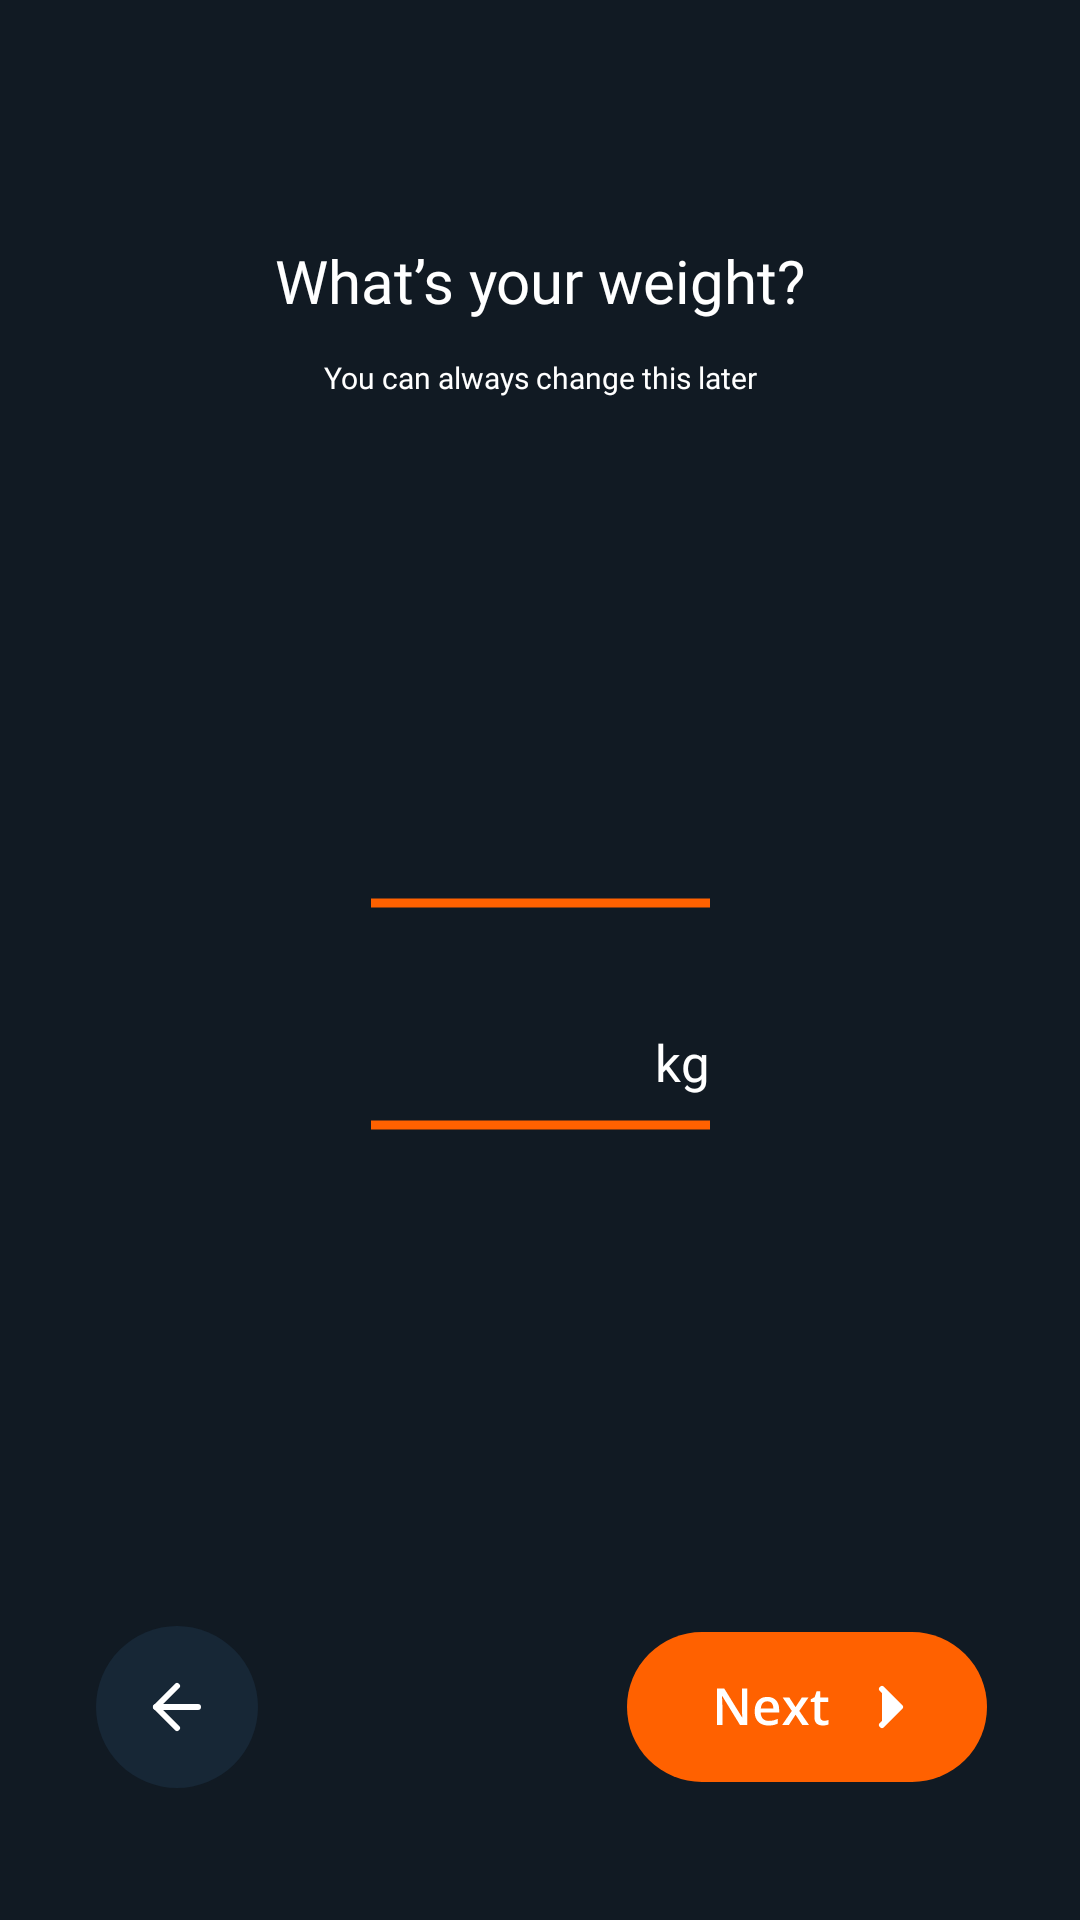

This screen was rendered from an Android layout file. Write that file and the resources it references.
<!-- AndroidManifest.xml: application theme Theme.FitnessApp -->
<!-- res/layout/fragment_weight.xml -->
<?xml version="1.0" encoding="utf-8"?>
<androidx.constraintlayout.widget.ConstraintLayout xmlns:android="http://schemas.android.com/apk/res/android"
    xmlns:app="http://schemas.android.com/apk/res-auto"
    xmlns:tools="http://schemas.android.com/tools"
    android:layout_width="match_parent"
    android:layout_height="match_parent"
    android:background="@color/background"
    tools:context=".ui.weight.WeightFragment">

    <androidx.recyclerview.widget.RecyclerView
        android:id="@+id/rvWeight"
        android:layout_width="113dp"
        android:layout_height="390dp"
        app:layout_constraintBottom_toTopOf="@+id/btnNextWeight"
        app:layout_constraintEnd_toEndOf="parent"
        app:layout_constraintStart_toStartOf="parent"
        app:layout_constraintTop_toBottomOf="@+id/textView7" />

    <ImageView
        android:id="@+id/imageView41"
        android:layout_width="wrap_content"
        android:layout_height="wrap_content"
        android:layout_marginBottom="70dp"
        android:src="@drawable/icon_orange_line"
        android:translationZ="1dp"
        app:layout_constraintBottom_toTopOf="@+id/imageView42"
        app:layout_constraintEnd_toEndOf="@+id/rvWeight"
        app:layout_constraintHorizontal_bias="0.5"
        app:layout_constraintStart_toStartOf="@+id/rvWeight"
        app:layout_constraintTop_toTopOf="@+id/rvWeight"
        app:layout_constraintVertical_chainStyle="packed" />

    <ImageView
        android:id="@+id/imageView42"
        android:layout_width="wrap_content"
        android:layout_height="wrap_content"
        android:src="@drawable/icon_orange_line"
        android:translationZ="1dp"
        app:layout_constraintBottom_toBottomOf="@+id/rvWeight"
        app:layout_constraintEnd_toEndOf="@+id/rvWeight"
        app:layout_constraintHorizontal_bias="0.5"
        app:layout_constraintStart_toStartOf="@+id/rvWeight"
        app:layout_constraintTop_toBottomOf="@+id/imageView41" />

    <TextView
        android:id="@+id/textView6"
        android:layout_width="wrap_content"
        android:layout_height="wrap_content"
        android:layout_marginTop="80dp"
        android:fontFamily="@font/integralcf_regular"
        android:gravity="center"
        android:text="@string/what_s_your_weight"
        android:textColor="@color/white"
        android:textSize="20sp"
        app:layout_constraintEnd_toEndOf="parent"
        app:layout_constraintStart_toStartOf="parent"
        app:layout_constraintTop_toTopOf="parent" />

    <TextView
        android:id="@+id/textView7"
        android:layout_width="0dp"
        android:layout_height="wrap_content"
        android:layout_marginStart="70dp"
        android:layout_marginTop="12dp"
        android:layout_marginEnd="70dp"
        android:fontFamily="@font/integralcf_regular"
        android:gravity="center"
        android:text="@string/you_can_always"
        android:textColor="@color/white"
        android:textSize="10sp"
        app:layout_constraintEnd_toEndOf="parent"
        app:layout_constraintHorizontal_bias="0.0"
        app:layout_constraintStart_toStartOf="parent"
        app:layout_constraintTop_toBottomOf="@+id/textView6" />

    <TextView
        android:id="@+id/textView37"
        android:layout_width="wrap_content"
        android:layout_height="wrap_content"
        android:fontFamily="@font/open_sans"
        android:gravity="center"
        android:text="@string/kg"
        android:textColor="@color/white"
        android:textSize="17sp"
        app:layout_constraintBottom_toTopOf="@+id/imageView42"
        app:layout_constraintEnd_toEndOf="@+id/rvWeight"
        app:layout_constraintTop_toBottomOf="@+id/imageView41"
        app:layout_constraintVertical_bias="0.83" />

    <ImageView
        android:id="@+id/btnNextWeight"
        android:layout_width="wrap_content"
        android:layout_height="wrap_content"
        android:layout_marginEnd="31dp"
        android:layout_marginBottom="46dp"
        android:src="@drawable/icon_button_next"
        app:layout_constraintBottom_toBottomOf="parent"
        app:layout_constraintEnd_toEndOf="parent" />

    <ImageView
        android:id="@+id/btnBackWeight"
        android:layout_width="wrap_content"
        android:layout_height="wrap_content"
        android:layout_marginStart="32dp"
        android:layout_marginBottom="44dp"
        android:src="@drawable/icon_button_back"
        app:layout_constraintBottom_toBottomOf="parent"
        app:layout_constraintStart_toStartOf="parent" />
</androidx.constraintlayout.widget.ConstraintLayout>
<!-- resources referenced by this layout -->
<resources>
  <color name="background">#111A23</color>
  <color name="white">#FFFFFFFF</color>
  <!-- drawable icon_button_back (drawable) -->
  <vector xmlns:android="http://schemas.android.com/apk/res/android"
      android:width="54dp"
      android:height="54dp"
      android:viewportWidth="54"
      android:viewportHeight="54">
    <path
        android:pathData="M27,27m-27,0a27,27 0,1 1,54 0a27,27 0,1 1,-54 0"
        android:fillColor="#172736"/>
    <path
        android:pathData="M34,27H20"
        android:strokeLineJoin="round"
        android:strokeWidth="2"
        android:fillColor="#00000000"
        android:strokeColor="#ffffff"
        android:strokeLineCap="round"/>
    <path
        android:pathData="M27,34L20,27L27,20"
        android:strokeLineJoin="round"
        android:strokeWidth="2"
        android:fillColor="#00000000"
        android:strokeColor="#ffffff"
        android:strokeLineCap="round"/>
  </vector>
  <!-- drawable icon_button_next: vector/xml drawable (drawable, 2331 chars, omitted) -->
  <!-- drawable icon_orange_line (drawable) -->
  <vector xmlns:android="http://schemas.android.com/apk/res/android"
      android:width="113dp"
      android:height="4dp"
      android:viewportWidth="113"
      android:viewportHeight="4">
    <path
        android:pathData="M0,0.2h113v3h-113z"
        android:fillColor="#FF6100"/>
  </vector>
  <string name="kg">kg</string>
  <string name="what_s_your_weight">What’s your weight?</string>
  <string name="you_can_always">You can always change this later</string>
  <style name="Theme.FitnessApp" parent="Theme.MaterialComponents.DayNight.NoActionBar">
          
          <item name="colorPrimary">@color/white</item>
          <item name="colorPrimaryVariant">@color/background</item>
          <item name="colorOnPrimary">@color/white</item>
          
          <item name="colorSecondary">@color/orange</item>
          <item name="colorSecondaryVariant">@color/background</item>
          <item name="colorOnSecondary">@color/background</item>
          
          <item name="android:statusBarColor">?attr/colorPrimaryVariant</item>
          
      </style>
  <color name="orange">#FF6100</color>
</resources>
